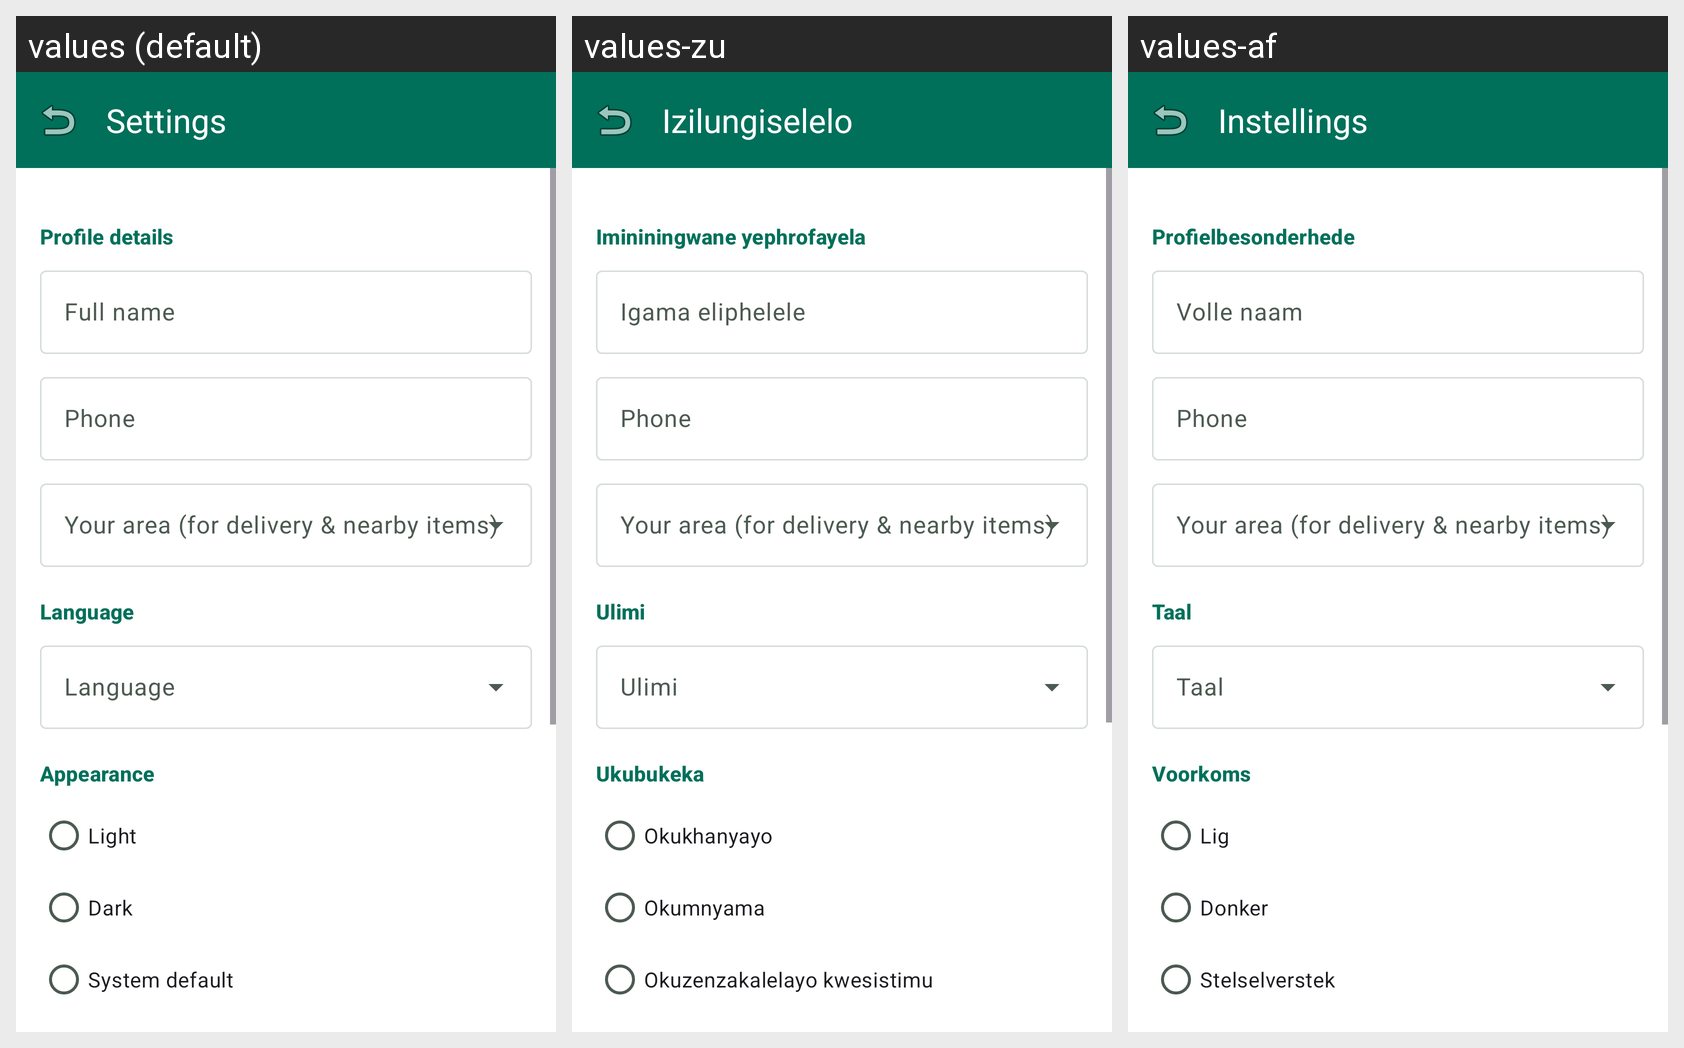

The Android screen above is rendered under several locales of the same app. Produce the string resources it draws, with the default and per-locale values.
Android screen res/layout/activity_settings.xml rendered under 3 locales, left to right: values (default), values-zu, values-af. Device: Nexus 5 (rendered at 1080×1920; each locale shown at half size, 540×960, under a caption strip naming it); theme Theme.ShopLocal.
Strings drawn on this screen, with the default value and each locale's value (text and hints the layout hard-codes, and strings that could not be matched under every locale, appear in the picture but are not listed):

settings
  values: Settings
  values-zu: Izilungiselelo
  values-af: Instellings

profile_details
  values: Profile details
  values-zu: Imininingwane yephrofayela
  values-af: Profielbesonderhede

full_name
  values: Full name
  values-zu: Igama eliphelele
  values-af: Volle naam

phone
  values: Phone
  values-zu: Phone  [not translated; the default value is used]
  values-af: Phone  [not translated; the default value is used]

language
  values: Language
  values-zu: Ulimi
  values-af: Taal

appearance
  values: Appearance
  values-zu: Ukubukeka
  values-af: Voorkoms

theme_light
  values: Light
  values-zu: Okukhanyayo
  values-af: Lig

theme_dark
  values: Dark
  values-zu: Okumnyama
  values-af: Donker

theme_system
  values: System default
  values-zu: Okuzenzakalelayo kwesistimu
  values-af: Stelselverstek
